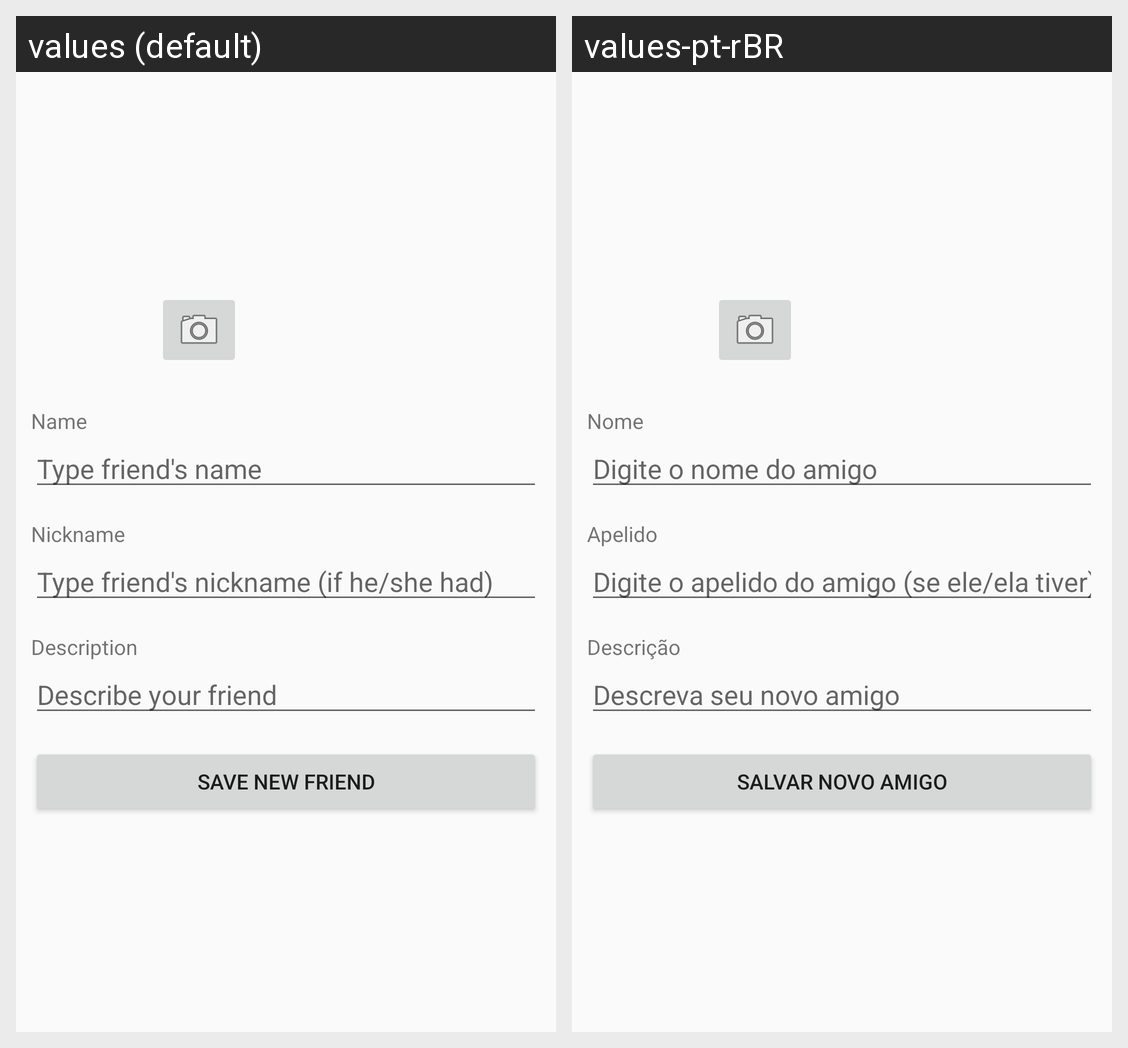

For this localized Android screen grid, give each drawn string resource with its value in every locale shown.
Android screen res/layout/activity_main.xml rendered under 2 locales, left to right: values (default), values-pt-rBR. Device: Nexus 5 (rendered at 1080×1920; each locale shown at half size, 540×960, under a caption strip naming it); theme AppTheme.
Strings drawn on this screen, with the default value and each locale's value (text and hints the layout hard-codes, and strings that could not be matched under every locale, appear in the picture but are not listed):

name_label
  values: Name
  values-pt-rBR: Nome

type_name_hint
  values: Type friend's name
  values-pt-rBR: Digite o nome do amigo

nickname_label
  values: Nickname
  values-pt-rBR: Apelido

type_nickname_hint
  values: Type friend's nickname (if he/she had)
  values-pt-rBR: Digite o apelido do amigo (se ele/ela tiver)

description_label
  values: Description
  values-pt-rBR: Descrição

description_hint
  values: Describe your friend
  values-pt-rBR: Descreva seu novo amigo

save_friend_button
  values: Save new friend
  values-pt-rBR: Salvar novo amigo
